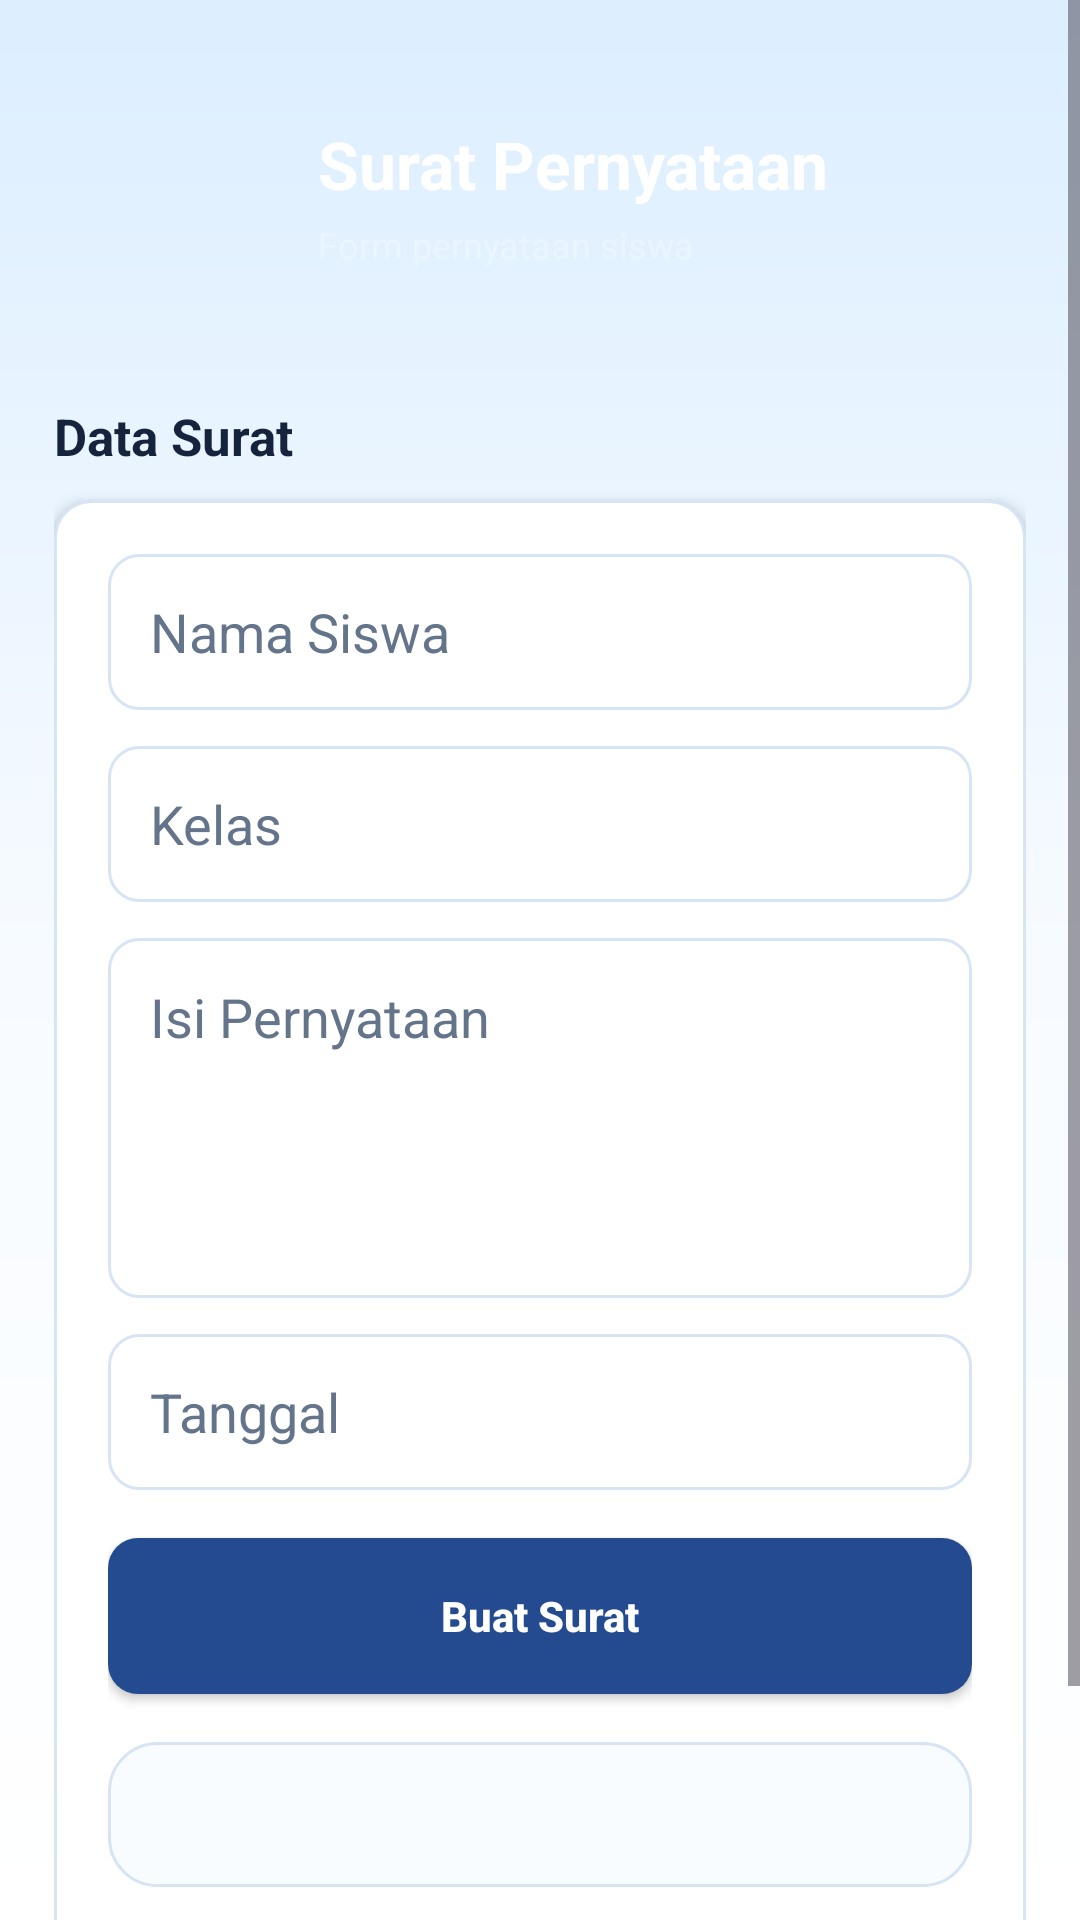

The Android layout XML behind this screen, and the referenced resources:
<!-- AndroidManifest.xml: application theme Theme.SmartBK -->
<!-- res/layout/activity_surat_pernyataan.xml -->
<?xml version="1.0" encoding="utf-8"?>
<ScrollView xmlns:android="http://schemas.android.com/apk/res/android"
    android:layout_width="match_parent"
    android:layout_height="match_parent"
    android:background="@drawable/bg_app_warm"
    android:fillViewport="true">

    <LinearLayout
        android:layout_width="match_parent"
        android:layout_height="wrap_content"
        android:orientation="vertical"
        android:padding="18dp">

        <LinearLayout
            android:layout_width="match_parent"
            android:layout_height="wrap_content"
            android:background="@drawable/bg_page_header"
            android:elevation="5dp"
            android:gravity="center_vertical"
            android:orientation="horizontal"
            android:padding="18dp">

            <ImageView
                android:layout_width="58dp"
                android:layout_height="58dp"
                android:contentDescription="Ikon surat pernyataan"
                android:src="@drawable/ic_assignment" />

            <LinearLayout
                android:layout_width="0dp"
                android:layout_height="wrap_content"
                android:layout_marginStart="12dp"
                android:layout_weight="1"
                android:orientation="vertical">

                <TextView
                    android:layout_width="match_parent"
                    android:layout_height="wrap_content"
                    android:text="Surat Pernyataan"
                    android:textColor="@android:color/white"
                    android:textSize="22sp"
                    android:textStyle="bold" />

                <TextView
                    android:layout_width="match_parent"
                    android:layout_height="wrap_content"
                    android:layout_marginTop="4dp"
                    android:text="Form pernyataan siswa"
                    android:textColor="#EAF5FF"
                    android:textSize="12sp" />
            </LinearLayout>
        </LinearLayout>

        <TextView
            style="@style/PageSectionTitleStyle"
            android:layout_marginTop="22dp"
            android:text="Data Surat" />

        <LinearLayout
            android:layout_width="match_parent"
            android:layout_height="wrap_content"
            android:layout_marginTop="10dp"
            android:background="@drawable/card_bg"
            android:elevation="3dp"
            android:orientation="vertical"
            android:padding="18dp">

            <EditText
                android:id="@+id/etNama"
                style="@style/FormInputStyle"
                android:hint="Nama Siswa"
                android:inputType="textPersonName" />

            <EditText
                android:id="@+id/etKelas"
                style="@style/FormInputStyle"
                android:layout_marginTop="12dp"
                android:hint="Kelas"
                android:inputType="text" />

            <EditText
                android:id="@+id/etPernyataan"
                android:layout_width="match_parent"
                android:layout_height="120dp"
                android:layout_marginTop="12dp"
                android:background="@drawable/bg_input_field"
                android:gravity="top"
                android:hint="Isi Pernyataan"
                android:inputType="textMultiLine"
                android:padding="14dp"
                android:textColor="@color/text"
                android:textColorHint="@color/text_gray" />

            <EditText
                android:id="@+id/etTanggal"
                style="@style/FormInputStyle"
                android:layout_marginTop="12dp"
                android:hint="Tanggal"
                android:inputType="date" />

            <Button
                android:id="@+id/btnSimpan"
                style="@style/PrimaryButtonStyle"
                android:layout_marginTop="16dp"
                android:text="Buat Surat" />

            <TextView
                android:id="@+id/tvHasil"
                android:layout_width="match_parent"
                android:layout_height="wrap_content"
                android:layout_marginTop="16dp"
                android:background="@drawable/bg_list_surface"
                android:padding="14dp"
                android:textColor="@color/text"
                android:textSize="15sp" />

            <Button
                android:id="@+id/btnExportPdf"
                style="@style/SecondaryButtonStyle"
                android:layout_marginTop="12dp"
                android:text="Export PDF" />
        </LinearLayout>
    </LinearLayout>

</ScrollView>
<!-- resources referenced by this layout -->
<resources>
  <color name="text">#16233C</color>
  <color name="text_gray">#64748B</color>
  <!-- drawable bg_app_warm (drawable) -->
  <shape xmlns:android="http://schemas.android.com/apk/res/android">
      <gradient
          android:angle="270"
          android:centerColor="#F7FBFF"
          android:endColor="#FFFFFF"
          android:startColor="#DCEEFF" />
  </shape>
  <!-- drawable bg_input_field (drawable) -->
  <shape xmlns:android="http://schemas.android.com/apk/res/android">
      <solid android:color="@color/surface" />
      <stroke
          android:width="1dp"
          android:color="@color/border" />
      <corners android:radius="10dp" />
      <padding
          android:left="14dp"
          android:top="12dp"
          android:right="14dp"
          android:bottom="12dp" />
  </shape>
  <!-- drawable bg_list_surface (drawable) -->
  <shape xmlns:android="http://schemas.android.com/apk/res/android">
      <solid android:color="#F9FCFF" />
      <corners android:radius="16dp" />
      <stroke android:width="1dp" android:color="#D6E4F4" />
  </shape>
  <!-- drawable card_bg (drawable) -->
  <shape xmlns:android="http://schemas.android.com/apk/res/android">
      <solid android:color="@color/card"/>
      <stroke
          android:width="1dp"
          android:color="@color/border" />
      <corners android:radius="12dp"/>
      <padding
          android:left="10dp"
          android:top="10dp"
          android:right="10dp"
          android:bottom="10dp"/>
  </shape>
  <style name="PageSectionTitleStyle">
          <item name="android:layout_width">match_parent</item>
          <item name="android:layout_height">wrap_content</item>
          <item name="android:textColor">@color/text</item>
          <item name="android:textSize">17sp</item>
          <item name="android:textStyle">bold</item>
      </style>
  <style name="PrimaryButtonStyle">
          <item name="android:layout_width">match_parent</item>
          <item name="android:layout_height">52dp</item>
          <item name="android:background">@drawable/bg_primary_button</item>
          <item name="android:backgroundTint">@null</item>
          <item name="android:textAllCaps">false</item>
          <item name="android:textColor">@android:color/white</item>
          <item name="android:textStyle">bold</item>
      </style>
  <style name="SecondaryButtonStyle">
          <item name="android:layout_width">match_parent</item>
          <item name="android:layout_height">52dp</item>
          <item name="android:background">@drawable/bg_secondary_button</item>
          <item name="android:backgroundTint">@null</item>
          <item name="android:textAllCaps">false</item>
          <item name="android:textColor">@color/primary_dark</item>
          <item name="android:textStyle">bold</item>
      </style>
  <style name="Theme.SmartBK" parent="Base.Theme.SmartBK" />
  <color name="surface">#FFFFFF</color>
  <color name="border">#D6E4F4</color>
  <color name="card">#FFFFFF</color>
  <!-- drawable bg_primary_button (drawable) -->
  <shape xmlns:android="http://schemas.android.com/apk/res/android">
      <solid android:color="@color/primary_dark" />
      <corners android:radius="10dp" />
  </shape>
  <!-- drawable bg_secondary_button (drawable) -->
  <shape xmlns:android="http://schemas.android.com/apk/res/android">
      <solid android:color="#EAF5FF" />
      <corners android:radius="12dp" />
      <stroke android:width="1dp" android:color="#CFE4FA" />
  </shape>
  <color name="primary_dark">#244B8F</color>
  <style name="Base.Theme.SmartBK" parent="Theme.Material3.DayNight.NoActionBar">
          
          
      </style>
</resources>
